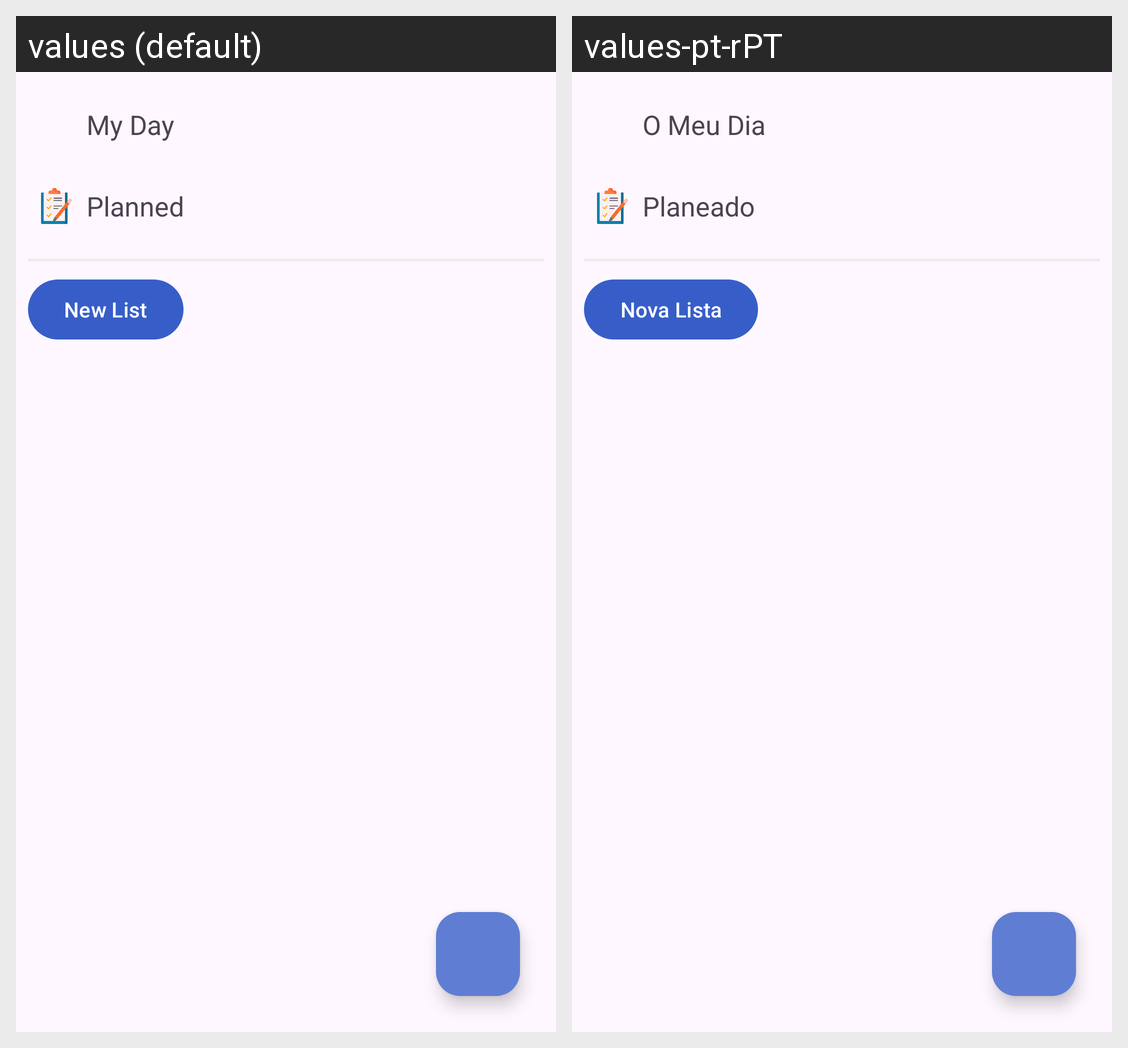

For this localized Android screen grid, give each drawn string resource with its value in every locale shown.
Android screen res/layout/fragment_main_list.xml rendered under 2 locales, left to right: values (default), values-pt-rPT. Device: Nexus 5 (rendered at 1080×1920; each locale shown at half size, 540×960, under a caption strip naming it); theme Theme.Pdmtg.
Strings drawn on this screen, with the default value and each locale's value (text and hints the layout hard-codes, and strings that could not be matched under every locale, appear in the picture but are not listed):

my_day
  values: My Day
  values-pt-rPT: O Meu Dia

planned
  values: Planned
  values-pt-rPT: Planeado

new_list
  values: New List
  values-pt-rPT: Nova Lista
